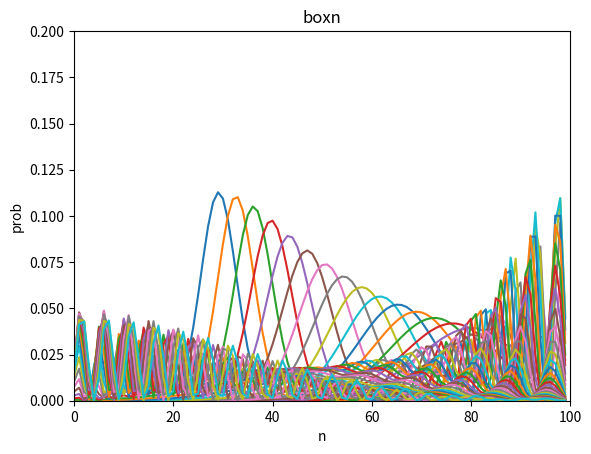

Generate this figure with matplotlib:
import numpy as np
import math
import matplotlib.pyplot as plt

# --- Parameters ---
PI = 3.141592 # Using the exact PI from the Fortran code
NMAX = 100  # Maximum number of rooms/points
MTIME = 1500 # Total number of time steps for evolution loop

# --- Main Program: NROOM ---
def nroom_program():
    """
    Simulates N-room quantum mechanics using a 3-step time evolution method.
    This program models the time evolution of a quantum system with N states
    under a given Hamiltonian, specifically for a 1D chain of rooms.
    """
    # Define complex imaginary unit
    iu = 0.0 + 1.0j

    # --- I/O Files ---
    try:
        # Open the output file for writing. This will overwrite if it exists.
        f_p202_out = open('p202.dat', 'w')
    except Exception as e:
        print(f"Error opening p202.dat: {e}")
        return

    plotx = range(NMAX)
    plt.gca().clear()
    plt.title('boxn')
    plt.xlabel(r'n')
    plt.ylabel(r'prob')
    plt.xscale('linear')
    plt.yscale('linear')
    plt.xlim([0,NMAX])
    plt.ylim([0,20/NMAX])

    # --- Initial Data ---
    dx = 1.0 # Spatial step size

    # --- Calculation of Hamiltonian ---
    a_coupling = 1.0 # This 'A' defines the coupling strength
    dt = (1.0 / a_coupling) * 1e-1 # Time step

    # HA (diagonal elements) and HB (off-diagonal elements) of the Hamiltonian
    ha = np.zeros(NMAX, dtype=np.float64)
    hb = np.zeros(NMAX - 1, dtype=np.float64) # HB has NMAX-1 elements

    # DO 50 N=1,NMAX
    # HA(N) = 0
    # 50 CONTINUE
    # All diagonal elements are set to 0 (no on-site potential)
    for n_idx in range(NMAX):
        ha[n_idx] = 0.0

    # DO 51 N=1,NMAX-1
    # HB(N) = -A
    # 51 CONTINUE
    # All off-diagonal elements are set to -A (constant nearest-neighbor coupling)
    for n_idx in range(NMAX - 1):
        hb[n_idx] = -a_coupling

    # --- Set Initial Wave Function (Gaussian Wave Packet) ---
    # P, Q, R are the main state arrays (complex numbers)
    p_psi = np.zeros(NMAX, dtype=np.complex128)
    q_psi = np.zeros(NMAX, dtype=np.complex128)
    r_psi = np.zeros(NMAX, dtype=np.complex128) # R will be used as a state variable in the loop

    # Initial parameters for the Gaussian wave packet
    # X0, SG, PA are hardcoded in the Fortran, so we use these values directly.
    x0 = 0.3 * dx * NMAX
    sg = 0.05 * dx * NMAX
    pa_momentum = 0.1 * 2 * PI / dx

    # DO 60 N=1,NMAX
    # X=N*DX
    # P(N)= EXP(-0.5*(X-X0)**2/SG**2) * EXP(IU*PA*(X-X0))
    # 60 CONTINUE
    for n_idx in range(NMAX):
        x = (n_idx + 1) * dx # Fortran N*DX corresponds to (n_idx + 1) * dx
        # Calculate the initial wave function (Gaussian wave packet)
        p_psi[n_idx] = np.exp(-0.5 * (x - x0)**2 / sg**2) * np.exp(iu * pa_momentum * (x - x0))

    # --- Normalization of Wave Function ---
    pa_norm_factor = 0.0
    # DO 100 N=1,NMAX
    # PA = PA + CABS(P(N))**2
    # 100 CONTINUE
    # Calculate the sum of absolute squares to find the normalization factor
    for n_idx in range(NMAX):
        pa_norm_factor += np.abs(p_psi[n_idx])**2
    pa_norm_factor = np.sqrt(pa_norm_factor)

    # DO 110 N=1,NMAX
    # P(N)=P(N)/PA
    # 110 CONTINUE
    # Normalize the initial wave function
    for n_idx in range(NMAX):
        p_psi[n_idx] = p_psi[n_idx] / pa_norm_factor

    # --- Second Wave Function (Initialization for the 3-step method) ---
    # This block calculates the first time-step derivative and then uses it
    # to get the wave function at t=dt (stored in Q) using a predictor-corrector approach.

    # R(1)= -IU*DT*(HA(1)*P(1)+HB(1)*P(2))
    # Calculate the derivative at the first point
    r_psi[0] = -iu * dt * (ha[0] * p_psi[0] + hb[0] * p_psi[1])
    # DO 61 N=2,NMAX-1
    # R(N)= -IU*DT*( HB(N-1)*P(N-1) + HA(N)*P(N) + HB(N)*P(N+1) )
    # 61 CONTINUE
    # Calculate derivatives for interior points
    for n_idx in range(1, NMAX - 1): # Python index for N=2 to NMAX-1
        r_psi[n_idx] = -iu * dt * (hb[n_idx-1] * p_psi[n_idx-1] + ha[n_idx] * p_psi[n_idx] + hb[n_idx] * p_psi[n_idx+1])
    # R(NMAX)=-IU*DT*( HB(NMAX-1)*P(NMAX-1) + HA(NMAX)*P(NMAX) )
    # Calculate the derivative at the last point
    r_psi[NMAX-1] = -iu * dt * (hb[NMAX-2] * p_psi[NMAX-2] + ha[NMAX-1] * p_psi[NMAX-1])

    # DO 62 N=1,NMAX
    # Q(N)=P(N)+R(N)
    # 62 CONTINUE
    # Predictor step: Q_psi is approximately psi(t=dt)
    q_psi[:] = p_psi[:] + r_psi[:]

    # Corrector step for Q_psi
    # Q(1)= Q(1)-0.5*IU*DT*(HA(1)*R(1)+HB(1)*R(2))
    q_psi[0] = q_psi[0] - 0.5 * iu * dt * (ha[0] * r_psi[0] + hb[0] * r_psi[1])
    # DO 63 N=2,NMAX-1
    # Q(N)= Q(N)-0.5*IU*DT*(HB(N-1)*R(N-1)+HA(N)*R(N)+HB(N)*R(N+1))
    # 63 CONTINUE
    for n_idx in range(1, NMAX - 1): # Python index for N=2 to NMAX-1
        q_psi[n_idx] = q_psi[n_idx] - 0.5 * iu * dt * (hb[n_idx-1] * r_psi[n_idx-1] + ha[n_idx] * r_psi[n_idx] + hb[n_idx] * r_psi[n_idx+1])
    # Q(NMAX)=Q(NMAX)-0.5*IU*DT*(HB(NMAX-1)*R(NMAX-1)+HA(NMAX)*R(NMAX))
    q_psi[NMAX-1] = q_psi[NMAX-1] - 0.5 * iu * dt * (hb[NMAX-2] * r_psi[NMAX-2] + ha[NMAX-1] * r_psi[NMAX-1])

    # At this point:
    # p_psi holds psi(t=0)
    # q_psi holds psi(t=dt)
    # r_psi holds the initial derivative (which will be overwritten in the main loop)

    # --- Time Evolution Loop ---
    # DO 1000 ITIME=1,MTIME,3
    # The loop iterates from 1 up to MTIME, incrementing by 3 in each step.
    for itime in range(1, MTIME + 1, 3):
        t_val = dt * itime # Current simulation time

        # --- Output Wave Function ---
        # IF(MOD(ITIME,30).EQ. 1) THEN
        # Output is performed when (ITIME % 30) is 1.
        if (itime % 30) == 1:
            # DO 150 N=1,NMAX
            # WRITE(*,*) N,CABS(Q(N))**2
            # WRITE(20,*) CABS(Q(N))**2
            # 150 CONTINUE
            plot_y = [[] for _ in range(1) ]
            for n_idx in range(NMAX):
                # Print to console (N and probability density)
                print(f"{n_idx + 1:4d} {np.abs(q_psi[n_idx])**2:15.7E}")
                # Write probability density to file
                f_p202_out.write(f"{np.abs(q_psi[n_idx])**2}\n")
                plot_y[0].append(abs(q_psi[n_idx])**2)
            # WRITE(20,*) ' ' - Write a blank line to the file after each output block
            f_p202_out.write("\n")
            plt.plot(plot_y[0],linestyle='solid')
            
        # --- Time Evolution (3-step method) ---
        # This section updates the wave functions P, Q, and R for the next time step.
        # The updates are "in-place" in the sense that the new R is calculated using the current Q and P,
        # then the new P is calculated using the new R and current Q, etc.

        # Step 1: Calculate new R based on current Q and P
        # R(1) = -2*IU*DT*(HA(1)*Q(1)+HB(1)*Q(2))+P(1)
        r_psi[0] = -2 * iu * dt * (ha[0] * q_psi[0] + hb[0] * q_psi[1]) + p_psi[0]
        # DO 70 N=2,NMAX-1
        # R(N)=-2*IU*DT*(HB(N-1)*Q(N-1)+HA(N)*Q(N)+HB(N)*Q(N+1))+P(N)
        # 70 CONTINUE
        for n_idx in range(1, NMAX - 1): # Python index for N=2 to NMAX-1
            r_psi[n_idx] = -2 * iu * dt * (hb[n_idx-1] * q_psi[n_idx-1] + ha[n_idx] * q_psi[n_idx] + hb[n_idx] * q_psi[n_idx+1]) + p_psi[n_idx]
        # R(NMAX)=-2*IU*DT*(HB(NMAX-1)*Q(NMAX-1)+HA(NMAX)*Q(NMAX))+P(NMAX)
        r_psi[NMAX-1] = -2 * iu * dt * (hb[NMAX-2] * q_psi[NMAX-2] + ha[NMAX-1] * q_psi[NMAX-1]) + p_psi[NMAX-1]

        # Step 2: Calculate new P based on the newly calculated R and current Q
        # P(1) = -2*IU*DT*(HA(1)*R(1)+HB(1)*R(2))+Q(1)
        p_psi[0] = -2 * iu * dt * (ha[0] * r_psi[0] + hb[0] * r_psi[1]) + q_psi[0]
        # DO 71 N=2,NMAX-1
        # P(N)=-2*IU*DT*(HB(N-1)*R(N-1)+HA(N)*R(N)+HB(N)*R(N+1))+Q(N)
        # 71 CONTINUE
        for n_idx in range(1, NMAX - 1): # Python index for N=2 to NMAX-1
            p_psi[n_idx] = -2 * iu * dt * (hb[n_idx-1] * r_psi[n_idx-1] + ha[n_idx] * r_psi[n_idx] + hb[n_idx] * r_psi[n_idx+1]) + q_psi[n_idx]
        # P(NMAX)=-2*IU*DT*(HB(NMAX-1)*R(NMAX-1)+HA(NMAX)*R(NMAX))+Q(NMAX)
        p_psi[NMAX-1] = -2 * iu * dt * (hb[NMAX-2] * r_psi[NMAX-2] + ha[NMAX-1] * r_psi[NMAX-1]) + q_psi[NMAX-1]

        # Step 3: Calculate new Q based on the newly calculated P and newly calculated R
        # Q(1) = -2*IU*DT*(HA(1)*P(1)+HB(1)*P(2))+R(1)
        q_psi[0] = -2 * iu * dt * (ha[0] * p_psi[0] + hb[0] * p_psi[1]) + r_psi[0]
        # DO 72 N=2,NMAX-1
        # Q(N)=-2*IU*DT*(HB(N-1)*P(N-1)+HA(N)*P(N)+HB(N)*P(N+1))+R(N)
        # 72 CONTINUE
        for n_idx in range(1, NMAX - 1): # Python index for N=2 to NMAX-1
            q_psi[n_idx] = -2 * iu * dt * (hb[n_idx-1] * p_psi[n_idx-1] + ha[n_idx] * p_psi[n_idx] + hb[n_idx] * p_psi[n_idx+1]) + r_psi[n_idx]
        # Q(NMAX)=-2*IU*DT*(HB(NMAX-1)*P(NMAX-1)+HA(NMAX)*P(NMAX))+R(NMAX)
        q_psi[NMAX-1] = -2 * iu * dt * (hb[NMAX-2] * p_psi[NMAX-2] + ha[NMAX-1] * p_psi[NMAX-1]) + r_psi[NMAX-1]

    # Close the output file after the loop finishes
    plt.show()
    plt.savefig("boxn.png")
    
    f_p202_out.close()
    print("Program finished. Results written to p202.dat")

# Call the main program function
if __name__ == '__main__':
    nroom_program()
